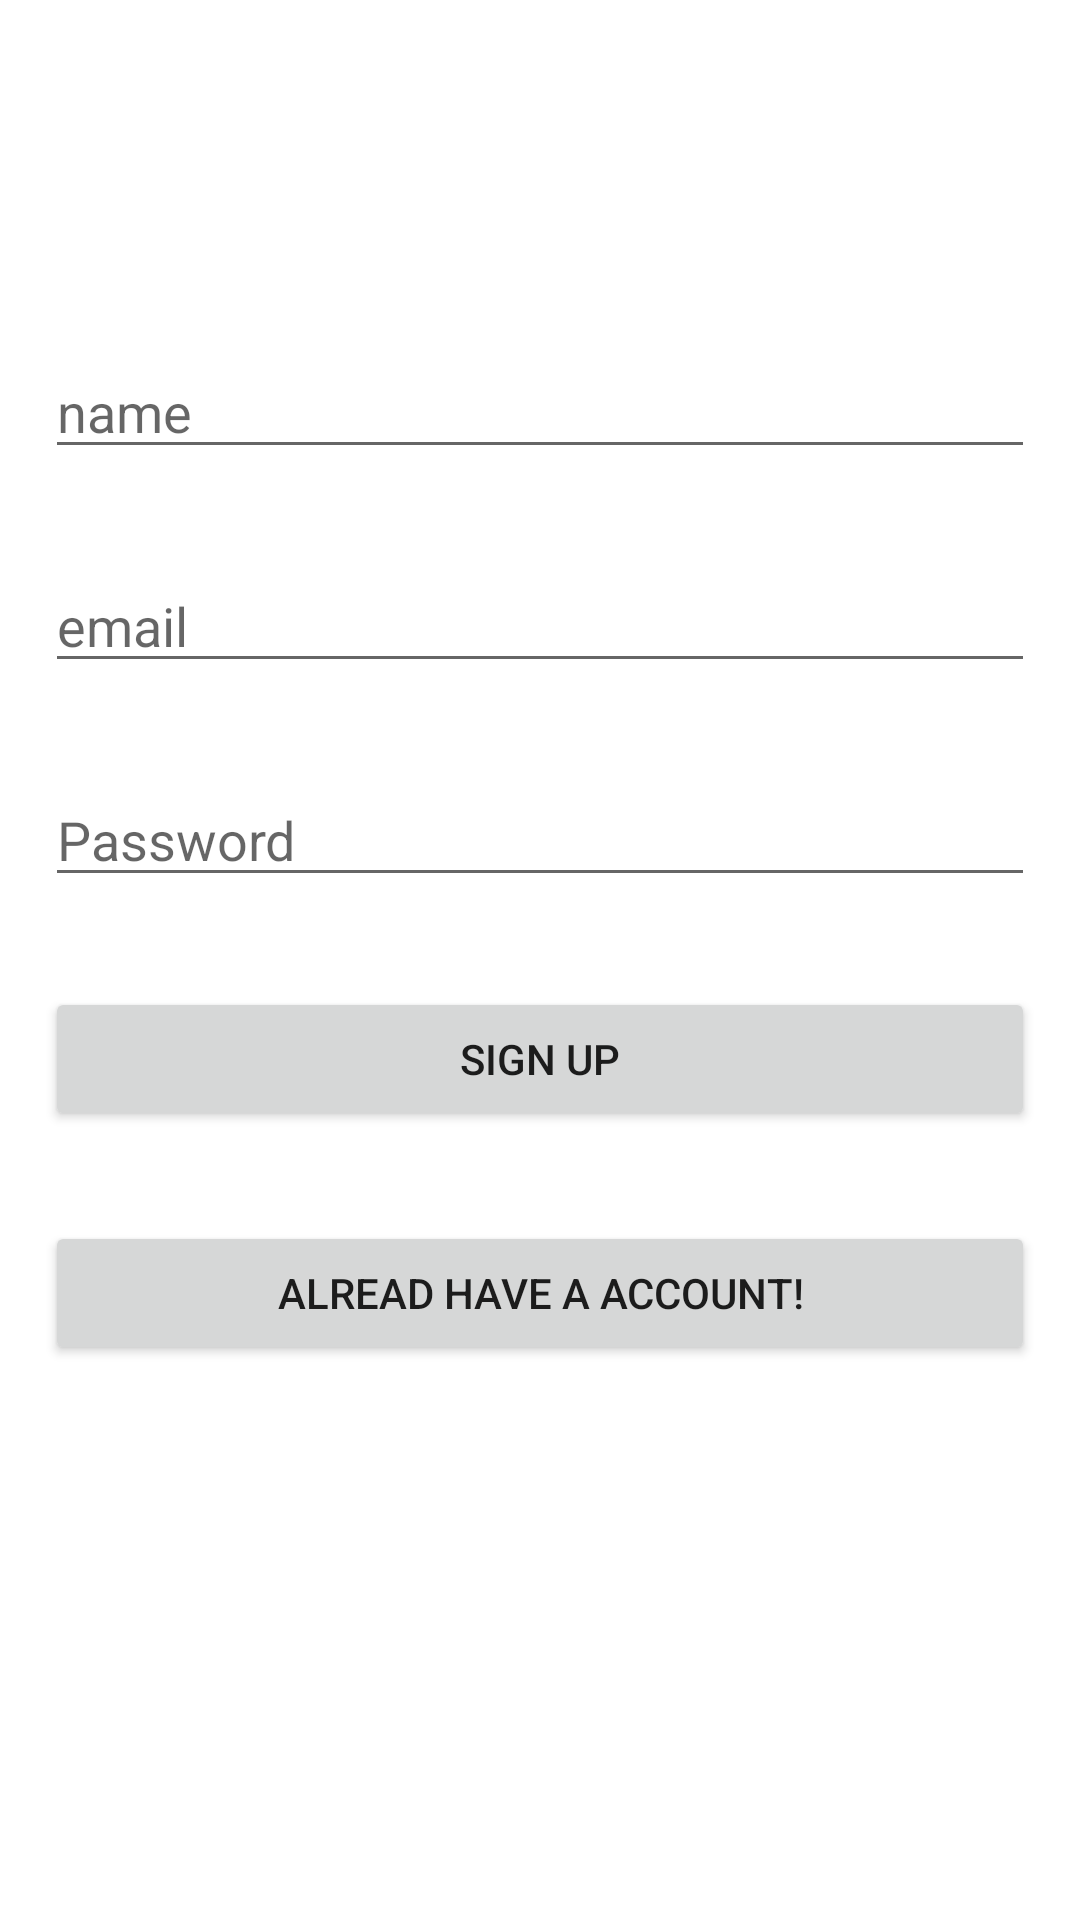

Reconstruct the res/layout file that produces this screen, plus the resources it refers to.
<!-- AndroidManifest.xml: application theme Theme.InstagramVersion2 -->
<!-- res/layout/activity_main.xml -->
<?xml version="1.0" encoding="utf-8"?>
<ScrollView xmlns:android="http://schemas.android.com/apk/res/android"
    xmlns:app="http://schemas.android.com/apk/res-auto"
    xmlns:tools="http://schemas.android.com/tools"
    android:layout_width="match_parent"
    android:layout_height="match_parent"

    tools:context=".MainActivity">

    <LinearLayout
        android:layout_width="match_parent"
        android:layout_height="match_parent"
        android:onClick="rootTapped"
        android:orientation="vertical">

        <ImageView
            android:id="@+id/imageView"
            android:layout_width="100dp"
            android:layout_height="100dp"
            android:layout_gravity="center|center_horizontal"
            tools:srcCompat="@tools:sample/backgrounds/scenic" />

        <EditText
            android:id="@+id/edtSingUpUserName"
            android:layout_width="match_parent"
            android:layout_height="wrap_content"
            android:layout_margin="15dp"
            android:ems="10"
            android:hint="name"
            android:inputType="textPersonName" />

        <EditText
            android:id="@+id/edtSingUpEmail"
            android:layout_width="match_parent"
            android:layout_height="wrap_content"
            android:layout_margin="15dp"
            android:ems="10"
            android:hint="email"
            android:inputType="textPersonName" />

        <EditText
            android:id="@+id/edtSingUpPassWord"
            android:layout_width="match_parent"
            android:layout_height="wrap_content"
            android:layout_margin="15dp"
            android:ems="10"
            android:hint="Password"
            android:inputType="textPersonName" />

        <Button
            android:id="@+id/btnSignUp"
            android:layout_width="match_parent"
            android:layout_height="wrap_content"
            android:layout_margin="15dp"
            android:text="sign up" />

        <Button
            android:id="@+id/btnLogin"
            android:layout_width="match_parent"
            android:layout_height="match_parent"
            android:layout_margin="15dp"
            android:text="Alread have a Account!" />
    </LinearLayout>
</ScrollView>
<!-- resources referenced by this layout -->
<resources>
  <style name="Theme.InstagramVersion2" parent="Theme.MaterialComponents.DayNight.DarkActionBar">
          
          <item name="colorPrimary">@color/purple_500</item>
          <item name="colorPrimaryVariant">@color/purple_700</item>
          <item name="colorOnPrimary">@color/white</item>
          
          <item name="colorSecondary">@color/teal_200</item>
          <item name="colorSecondaryVariant">@color/teal_700</item>
          <item name="colorOnSecondary">@color/black</item>
          
          <item name="android:statusBarColor" tools:targetApi="l">?attr/colorPrimaryVariant</item>
          
  
  
          <item name="windowActionBar">false</item>
          <item name="windowNoTitle">true</item>
  
      </style>
  <!-- not gathered from this repository: default colours our renderer supplied (Android Studio template values) -->
  <color name="purple_500">#FF6200EE</color>
  <color name="purple_700">#FF3700B3</color>
  <color name="teal_200">#FF03DAC5</color>
  <color name="teal_700">#FF018786</color>
  <color name="black">#FF000000</color>
  <color name="white">#FFFFFFFF</color>
</resources>
